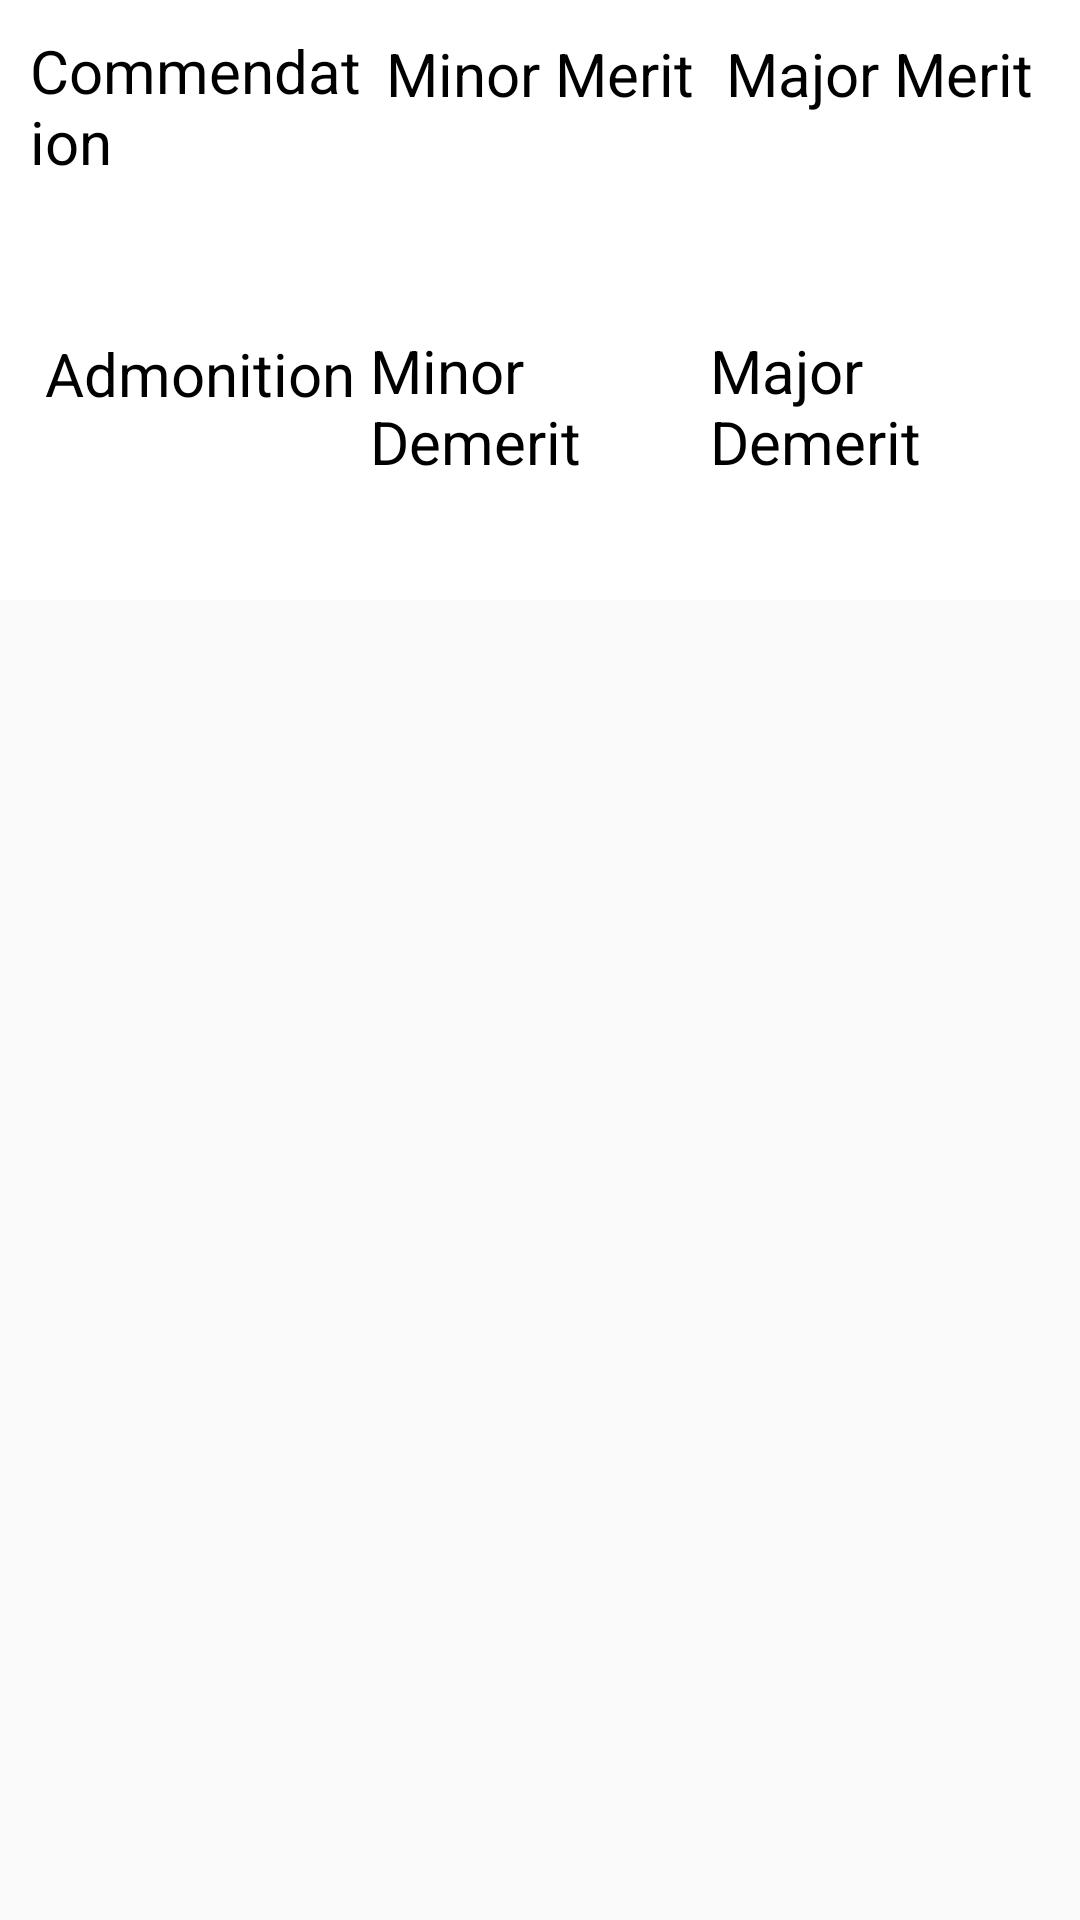

Here is an Android app screen rendered from its layout file. Give the layout XML and the strings, colors and styles it references.
<!-- AndroidManifest.xml: application theme AppTheme -->
<!-- res/layout/fragment_prize.xml -->
<ScrollView
	xmlns:android="http://schemas.android.com/apk/res/android"
	android:orientation="vertical"
	android:layout_width="match_parent"
	android:layout_height="match_parent">
	<LinearLayout
		android:orientation="vertical"
		android:layout_width="match_parent"
		android:layout_height="wrap_content">

		<LinearLayout
			android:background="@color/white"
			android:orientation="horizontal"
			android:layout_width="match_parent"
			android:layout_height="100dp"
			android:padding="10dp">

			<LinearLayout
				android:orientation="vertical"
				android:layout_width="match_parent"
				android:layout_height="match_parent"
				android:layout_weight="1"
				android:gravity="center">
				<TextView
					android:text="@string/infor_top_item_smallcite"
					android:layout_width="wrap_content"
					android:layout_height="wrap_content"
					android:textSize="@dimen/attend_top_item_name"
					android:textColor="@color/black"/>
				<TextView
					android:id="@+id/smallcite"
					android:text=""
					android:textColor="@color/blue_500"
					android:layout_width="wrap_content"
					android:layout_height="wrap_content"
					android:textSize="@dimen/attend_top_item_value"/>
			</LinearLayout>

			<LinearLayout
				android:orientation="vertical"
				android:layout_width="match_parent"
				android:layout_height="match_parent"
				android:layout_weight="1"
				android:gravity="center">
				<TextView
					android:text="@string/infor_top_item_middlecite"
					android:layout_width="wrap_content"
					android:layout_height="wrap_content"
					android:textSize="@dimen/attend_top_item_name"
					android:textColor="@color/black"/>
				<TextView
					android:id="@+id/middlecite"
					android:text=""
					android:textColor="@color/blue_500"
					android:layout_width="wrap_content"
					android:layout_height="wrap_content"
					android:textSize="@dimen/attend_top_item_value"/>
			</LinearLayout>

			<LinearLayout
				android:orientation="vertical"
				android:layout_width="match_parent"
				android:layout_height="match_parent"
				android:layout_weight="1"
				android:gravity="center">
				<TextView
					android:text="@string/infor_top_item_bigcite"
					android:layout_width="wrap_content"
					android:layout_height="wrap_content"
					android:textSize="@dimen/attend_top_item_name"
					android:textColor="@color/black"/>
				<TextView
					android:id="@+id/bigcite"
					android:text=""
					android:textColor="@color/blue_500"
					android:layout_width="wrap_content"
					android:layout_height="wrap_content"
					android:textSize="@dimen/attend_top_item_value"/>
			</LinearLayout>

		</LinearLayout>

		<LinearLayout
			android:background="@color/white"
			android:orientation="horizontal"
			android:layout_width="match_parent"
			android:layout_height="100dp"
			android:padding="10dp">

			<LinearLayout
				android:orientation="vertical"
				android:layout_width="match_parent"
				android:layout_height="match_parent"
				android:layout_weight="1"
				android:gravity="center">
				<TextView
					android:text="@string/infor_top_item_smallfault"
					android:layout_width="wrap_content"
					android:layout_height="wrap_content"
					android:textSize="@dimen/attend_top_item_name"
					android:textColor="@color/black"/>
				<TextView
					android:id="@+id/smallfault"
					android:text=""
					android:textColor="@color/red_500"
					android:layout_width="wrap_content"
					android:layout_height="wrap_content"
					android:textSize="@dimen/attend_top_item_value"/>
			</LinearLayout>

			<LinearLayout
				android:orientation="vertical"
				android:layout_width="match_parent"
				android:layout_height="match_parent"
				android:layout_weight="1"
				android:gravity="center">
				<TextView
					android:text="@string/infor_top_item_middlefault"
					android:layout_width="wrap_content"
					android:layout_height="wrap_content"
					android:textSize="@dimen/attend_top_item_name"
					android:textColor="@color/black"/>
				<TextView
					android:id="@+id/middlefault"
					android:text=""
					android:textColor="@color/red_500"
					android:layout_width="wrap_content"
					android:layout_height="wrap_content"
					android:textSize="@dimen/attend_top_item_value"/>
			</LinearLayout>

			<LinearLayout
				android:orientation="vertical"
				android:layout_width="match_parent"
				android:layout_height="match_parent"
				android:layout_weight="1"
				android:gravity="center">
				<TextView
					android:text="@string/infor_top_item_bigfault"
					android:layout_width="wrap_content"
					android:layout_height="wrap_content"
					android:textSize="@dimen/attend_top_item_name"
					android:textColor="@color/black"/>
				<TextView
					android:id="@+id/bigfault"
					android:text=""
					android:textColor="@color/red_500"
					android:layout_width="wrap_content"
					android:layout_height="wrap_content"
					android:textSize="@dimen/attend_top_item_value"/>
			</LinearLayout>



		</LinearLayout>

		<LinearLayout
			android:id="@+id/body"
			android:orientation="vertical"
			android:layout_marginTop="16dp"
			android:layout_width="match_parent"
			android:layout_height="wrap_content"
			android:background="@color/white">

		</LinearLayout>
	</LinearLayout>
</ScrollView>
<!-- resources referenced by this layout -->
<resources>
  <color name="black">#000000</color>
  <color name="blue_500">#2196F3</color>
  <color name="red_500">#F44336</color>
  <color name="white">#FFFFFF</color>
  <dimen name="attend_top_item_name">20sp</dimen>
  <dimen name="attend_top_item_value">38sp</dimen>
  <string name="infor_top_item_bigcite">Major Merit</string>
  <string name="infor_top_item_bigfault">Major Demerit</string>
  <string name="infor_top_item_middlecite">Minor Merit</string>
  <string name="infor_top_item_middlefault">Minor Demerit</string>
  <string name="infor_top_item_smallcite">Commendation</string>
  <string name="infor_top_item_smallfault">Admonition</string>
  <style name="AppTheme" parent="Theme.AppCompat.Light">
  		
  		<item name="colorPrimary">@color/colorPrimary</item>
  		<item name="colorPrimaryDark">@color/colorPrimaryDark</item>
  		<item name="colorAccent">@color/colorAccent</item>
  		<item name="android:textColor">#FF808080</item>
  	</style>
  <color name="colorPrimary">@color/amber_700</color>
  <color name="colorPrimaryDark">@color/orange_500</color>
  <color name="colorAccent">@color/blue_500</color>
  <color name="amber_700">#FFA000</color>
  <color name="orange_500">#FF9800</color>
</resources>
